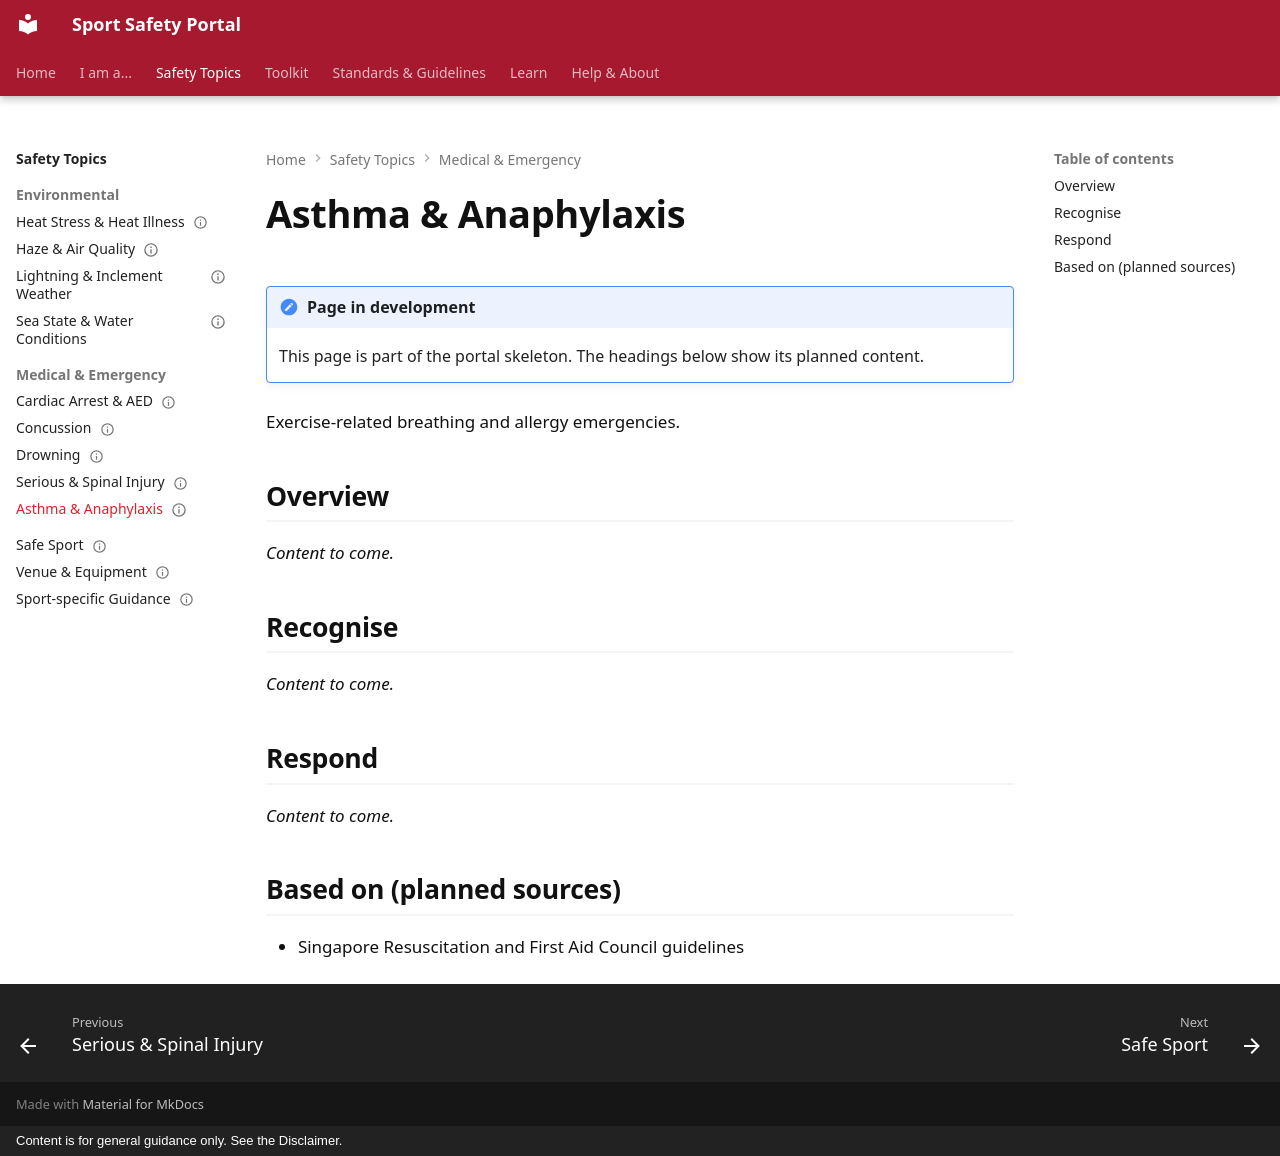

repository: sportsafetysandbox/sportsafety · page: topics/medical/asthma-anaphylaxis/index.html · generator: mkdocs · copyright: Content is for general guidance only. See the Disclaimer.

---
status: placeholder
---

# Asthma & Anaphylaxis

!!! note "Page in development"
    This page is part of the portal skeleton. The headings below show its planned content.

Exercise-related breathing and allergy emergencies.

## Overview

*Content to come.*

## Recognise

*Content to come.*

## Respond

*Content to come.*

## Based on (planned sources)

- Singapore Resuscitation and First Aid Council guidelines
